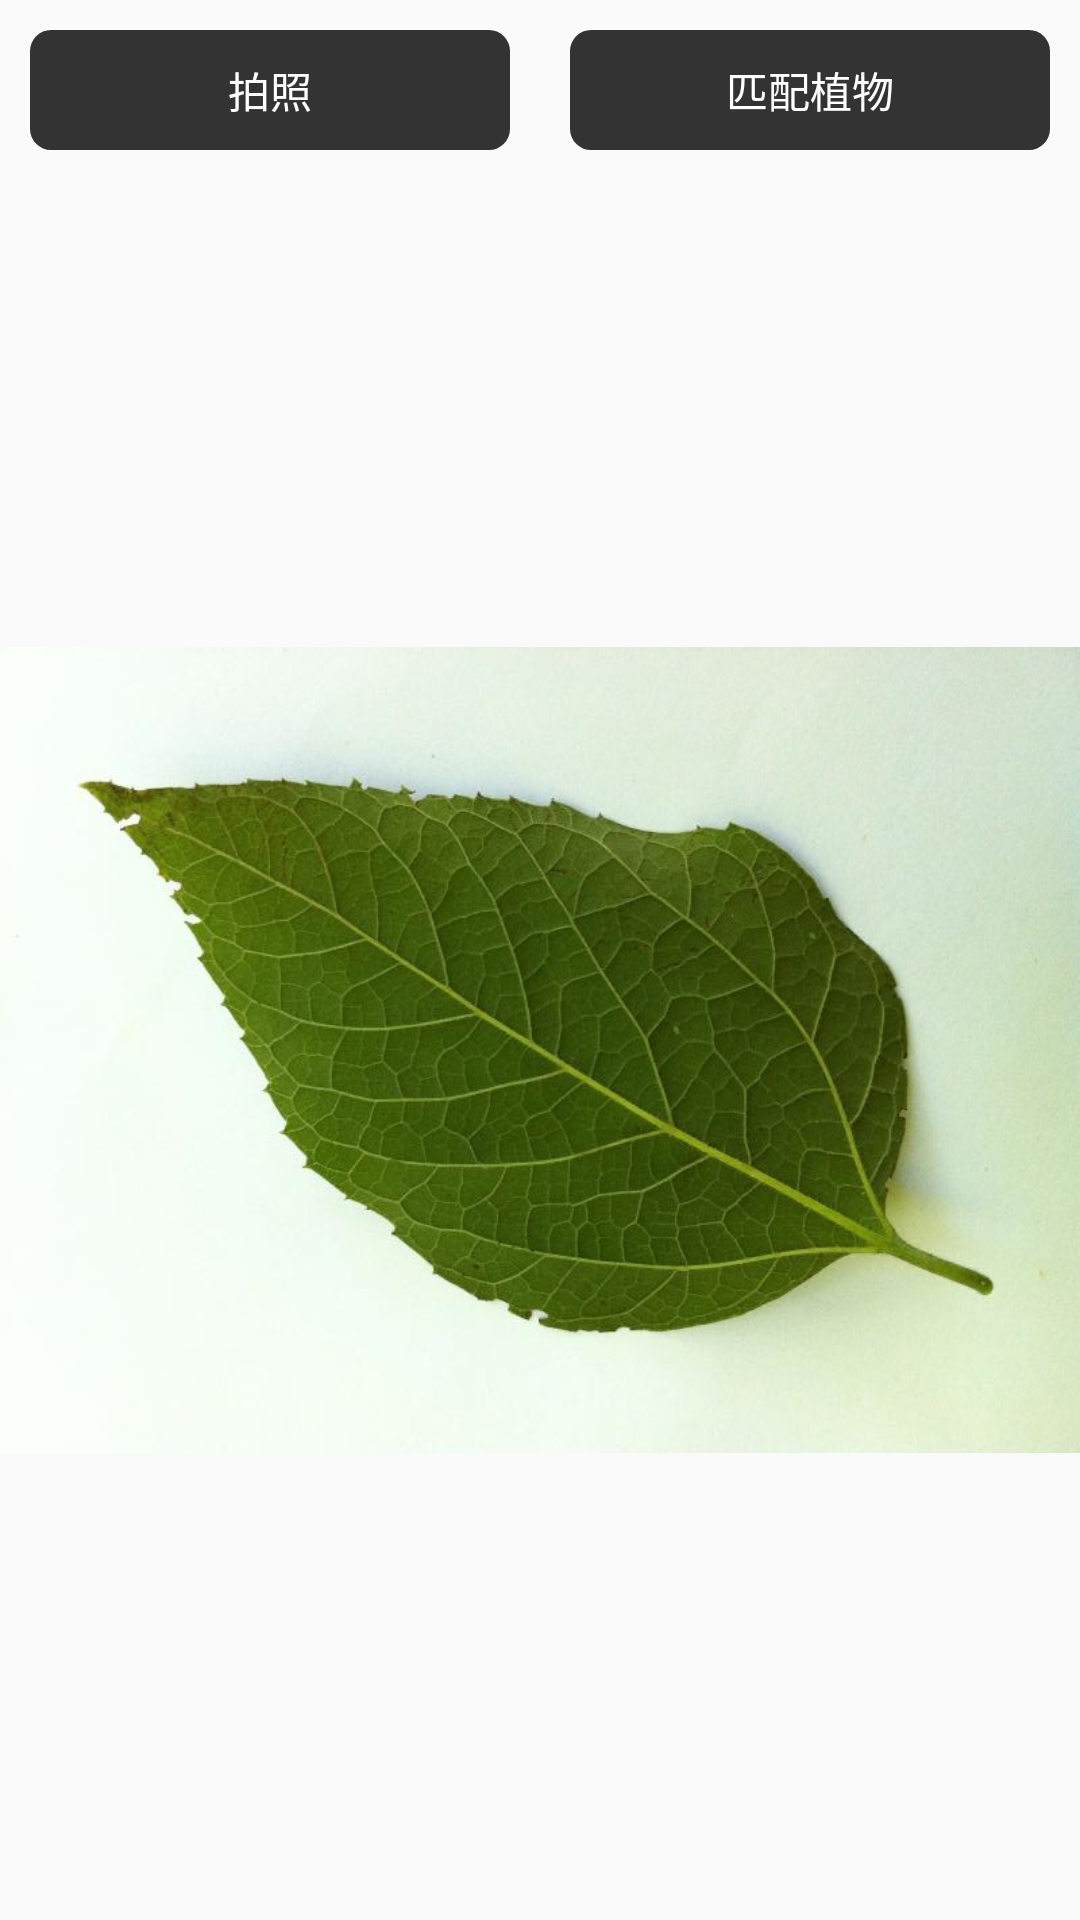

Reconstruct the res/layout file that produces this screen, plus the resources it refers to.
<!-- AndroidManifest.xml: application theme AppTheme -->
<!-- res/layout/activity_snap1.xml -->
<?xml version="1.0" encoding="utf-8"?>
<RelativeLayout
    android:layout_width="match_parent"
    android:layout_height="match_parent"
    android:orientation="vertical"
    xmlns:android="http://schemas.android.com/apk/res/android">
    <LinearLayout
        android:id="@+id/button_two"
        android:layout_width="match_parent"
        android:layout_height="wrap_content"
        android:orientation="horizontal"
        android:layout_alignParentTop="true"
        >

        <Button
            android:id="@+id/btn_take_pic"
            style="?android:attr/buttonBarButtonStyle"
            android:layout_width="wrap_content"
            android:layout_height="40dp"
            android:layout_weight="1"
            android:layout_alignParentBottom="true"
            android:layout_margin="10dp"
            android:background="@drawable/bg_btn_selector"
            android:text="@string/string_take_pic"
            android:textColor="#fff" />
        <Button
            android:id="@+id/btn_match"
            style="?android:attr/buttonBarButtonStyle"
            android:layout_width="wrap_content"
            android:layout_height="40dp"
            android:layout_weight="1"
            android:layout_margin="10dp"
            android:background="@drawable/bg_btn_selector"
            android:text="@string/string_pipei"
            android:textColor="#fff" />

    </LinearLayout>
    <ImageView
                android:id="@+id/camera_view1"
                android:layout_width="match_parent"
                android:layout_height="wrap_content"
                android:src = "@drawable/leaf"
        android:layout_below="@id/button_two"/>
</RelativeLayout>
<!-- resources referenced by this layout -->
<resources>
  <!-- drawable bg_btn_selector (drawable) -->
  <?xml version="1.0" encoding="utf-8"?>
  <shape xmlns:android="http://schemas.android.com/apk/res/android" >
  
      <corners android:radius="7dip" />
  
      <solid android:color="#333" />
  
  </shape>
  <!-- drawable leaf: jpg bitmap (drawable, 191179 bytes) -->
  <string name="string_pipei">匹配植物</string>
  <string name="string_take_pic">拍照</string>
  <style name="AppTheme" parent="Theme.AppCompat.Light.DarkActionBar">
          
      </style>
</resources>
